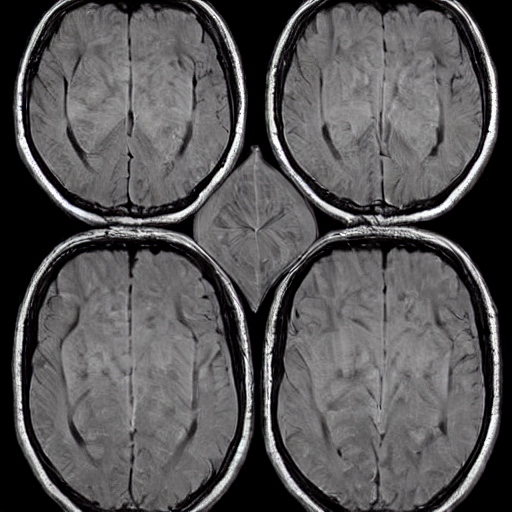
Generation parameters embedded in this image by AUTOMATIC1111 Stable Diffusion web UI or a fork of it (Forge, ...) (PNG 'parameters' text chunk):
Brain Tumor, A mass or growth of abnormal cells in the brain that can damage nearby brain tissue.    <lora:BrainXray_v1.2-000080:1>
Steps: 20, Sampler: DPM++ 2M Karras, CFG scale: 7, Seed: 3122741732, Size: 512x512, Model hash: 6ce0161689, Model: v1-5-pruned-emaonly, Lora hashes: "BrainXray_v1.2-000080: 79540829f889", Version: v1.6.0